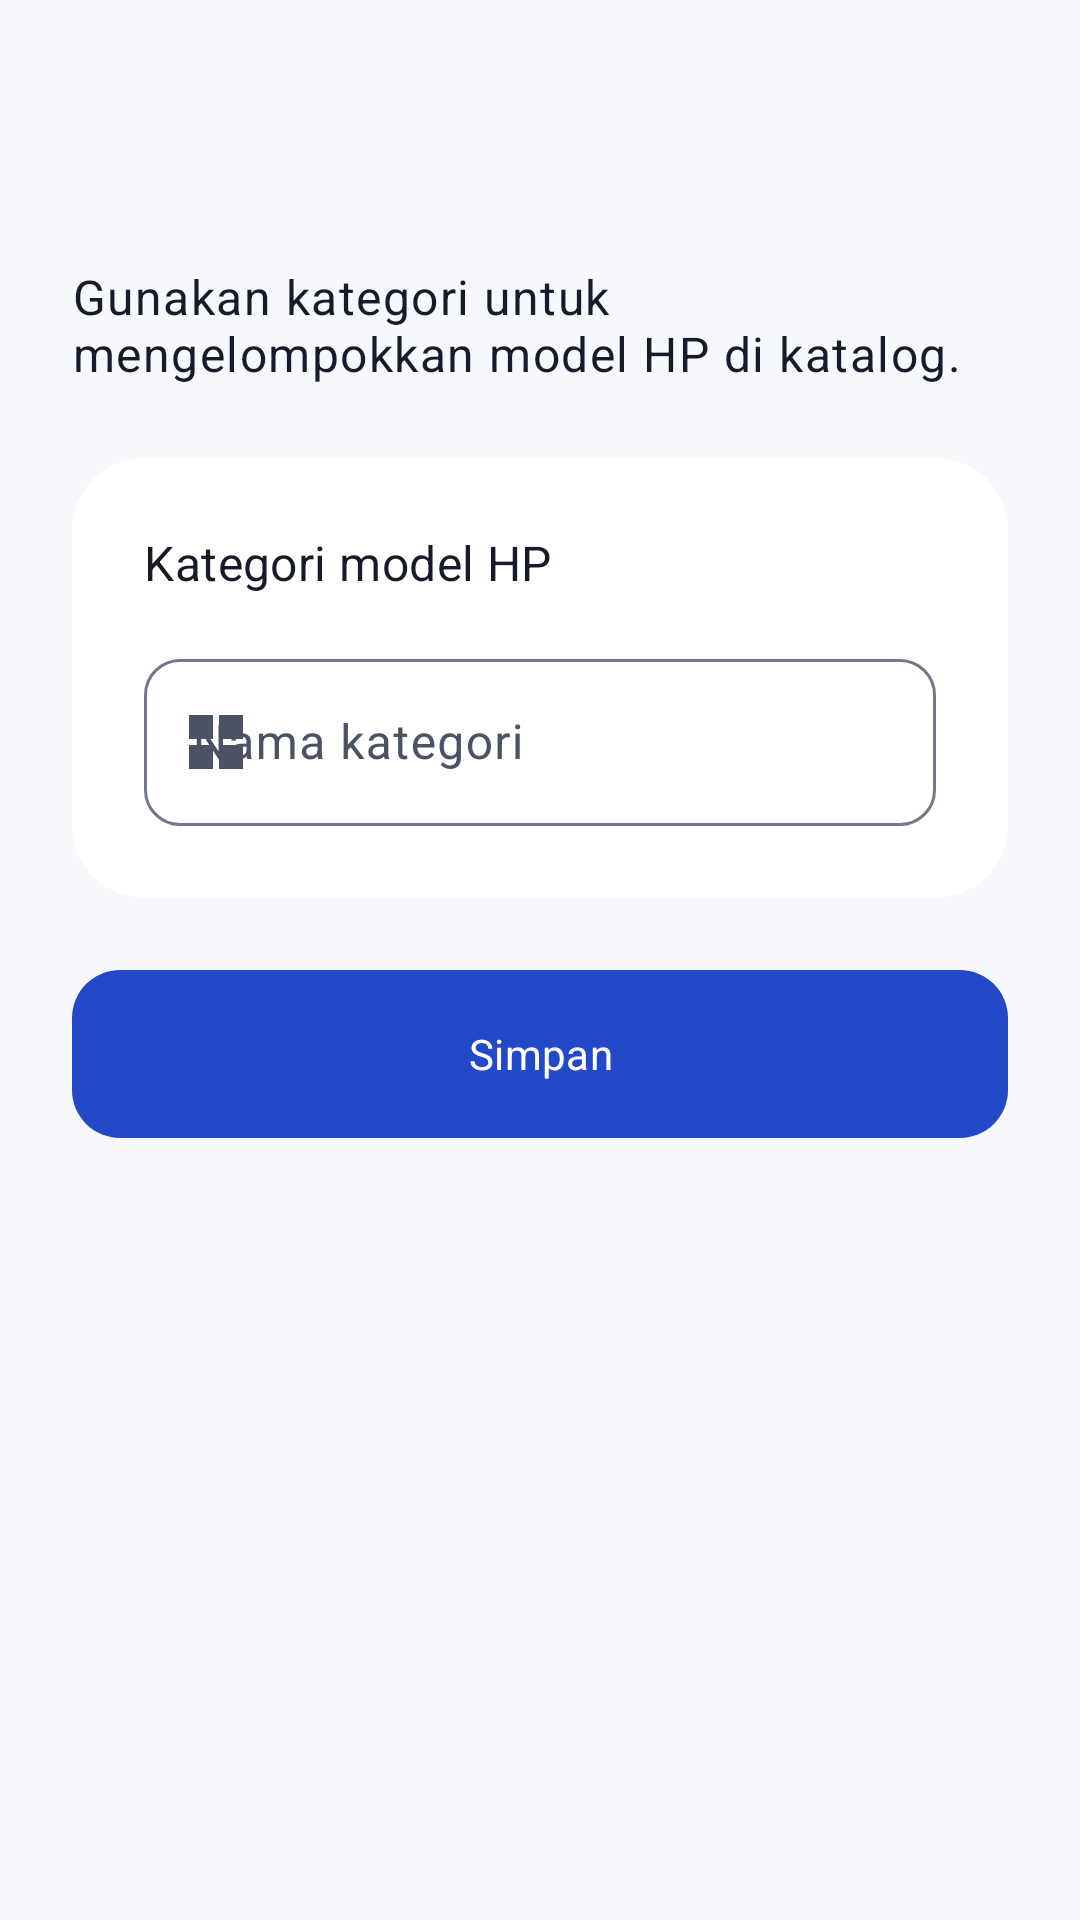

This screen was rendered from an Android layout file. Write that file and the resources it references.
<!-- AndroidManifest.xml: application theme Theme.GladiMobille -->
<!-- res/layout/activity_category_form.xml -->
<?xml version="1.0" encoding="utf-8"?>
<LinearLayout xmlns:android="http://schemas.android.com/apk/res/android"
    xmlns:app="http://schemas.android.com/apk/res-auto"
    style="@style/Widget.Rental.Screen"
    android:layout_width="match_parent"
    android:layout_height="match_parent"
    android:orientation="vertical">
    <com.google.android.material.appbar.MaterialToolbar
        android:id="@+id/toolbar"
        style="@style/Widget.Rental.Toolbar"
        android:layout_width="match_parent"
        android:layout_height="wrap_content"
        app:navigationContentDescription="@string/back"
        app:navigationIcon="@drawable/ic_arrow_back" />
    <FrameLayout
        android:layout_width="match_parent"
        android:layout_height="0dp"
        android:layout_weight="1">
        <androidx.core.widget.NestedScrollView
            android:id="@+id/content"
            style="@style/Widget.Rental.Scroll"
            android:layout_width="match_parent"
            android:layout_height="match_parent">
            <LinearLayout
                style="@style/Widget.Rental.Content"
                android:layout_width="match_parent"
                android:layout_height="wrap_content">
                <TextView
                    android:layout_width="match_parent"
                    android:layout_height="wrap_content"
                    android:text="@string/category_form_description"
                    android:textAppearance="?attr/textAppearanceBodyLarge" />
                <com.google.android.material.card.MaterialCardView
                    style="@style/Widget.Rental.Card"
                    android:layout_width="match_parent"
                    android:layout_height="wrap_content"
                    android:layout_marginTop="@dimen/space_3">
                    <LinearLayout
                        android:layout_width="match_parent"
                        android:layout_height="wrap_content"
                        android:orientation="vertical"
                        android:padding="@dimen/space_3">
                        <TextView
                            android:layout_width="match_parent"
                            android:layout_height="wrap_content"
                            android:accessibilityHeading="true"
                            android:text="@string/category_information"
                            android:textAppearance="?attr/textAppearanceTitleMedium" />
                        <com.google.android.material.textfield.TextInputLayout
                            android:id="@+id/layout_name"
                            style="@style/Widget.Rental.TextInput"
                            android:layout_width="match_parent"
                            android:layout_height="wrap_content"
                            android:layout_marginTop="@dimen/space_2"
                            android:hint="@string/category_name"
                            app:startIconDrawable="@drawable/ic_category">
                            <com.google.android.material.textfield.TextInputEditText
                                android:id="@+id/input_name"
                                android:layout_width="match_parent"
                                android:layout_height="wrap_content"
                                android:imeOptions="actionDone"
                                android:inputType="textCapWords" />
                        </com.google.android.material.textfield.TextInputLayout>
                    </LinearLayout>
                </com.google.android.material.card.MaterialCardView>
                <LinearLayout
                    android:layout_width="match_parent"
                    android:layout_height="wrap_content"
                    android:layout_marginTop="@dimen/space_3"
                    android:gravity="center_vertical"
                    android:orientation="horizontal">
                    <com.google.android.material.button.MaterialButton
                        android:id="@+id/button_save"
                        style="@style/Widget.Rental.Button"
                        android:layout_width="0dp"
                        android:layout_height="wrap_content"
                        android:layout_weight="1"
                        android:text="@string/save" />
                    <com.google.android.material.progressindicator.CircularProgressIndicator
                        android:id="@+id/progress_save"
                        style="@style/Widget.Rental.Progress.Small"
                        android:layout_width="wrap_content"
                        android:layout_height="wrap_content"
                        android:layout_marginStart="@dimen/space_1"
                        android:contentDescription="@string/saving"
                        android:visibility="gone" />
                </LinearLayout>
            </LinearLayout>
        </androidx.core.widget.NestedScrollView>
        <LinearLayout
            android:id="@+id/progress"
            style="@style/Widget.Rental.State"
            android:layout_width="match_parent"
            android:layout_height="match_parent"
            android:visibility="gone">
            <com.google.android.material.progressindicator.CircularProgressIndicator
                style="@style/Widget.Rental.Progress"
                android:layout_width="wrap_content"
                android:layout_height="wrap_content"
                android:importantForAccessibility="no" />
            <TextView
                android:layout_width="match_parent"
                android:layout_height="wrap_content"
                android:layout_marginTop="@dimen/space_2"
                android:gravity="center"
                android:accessibilityLiveRegion="polite"
                android:text="@string/loading_data"
                android:textAppearance="?attr/textAppearanceBodyMedium" />
        </LinearLayout>
        <LinearLayout
            android:id="@+id/layout_error"
            style="@style/Widget.Rental.State"
            android:layout_width="match_parent"
            android:layout_height="match_parent"
            android:visibility="gone">
            <ImageView
                android:layout_width="@dimen/state_icon_size"
                android:layout_height="@dimen/state_icon_size"
                android:importantForAccessibility="no"
                android:src="@drawable/ic_error" />
            <TextView
                android:id="@+id/text_error"
                android:layout_width="match_parent"
                android:layout_height="wrap_content"
                android:layout_marginTop="@dimen/space_2"
                android:gravity="center"
                android:accessibilityLiveRegion="polite"
                android:textAppearance="?attr/textAppearanceBodyMedium" />
            <com.google.android.material.button.MaterialButton
                android:id="@+id/button_retry"
                style="@style/Widget.Rental.Button.Outlined"
                android:layout_width="wrap_content"
                android:layout_height="wrap_content"
                android:layout_marginTop="@dimen/space_3"
                android:text="@string/retry" />
        </LinearLayout>
    </FrameLayout>
</LinearLayout>
<!-- resources referenced by this layout -->
<resources>
  <dimen name="space_1">8dp</dimen>
  <dimen name="space_2">16dp</dimen>
  <dimen name="space_3">24dp</dimen>
  <dimen name="state_icon_size">64dp</dimen>
  <string name="back">Kembali</string>
  <string name="category_form_description">Gunakan kategori untuk mengelompokkan model HP di katalog.</string>
  <string name="category_information">Kategori model HP</string>
  <string name="category_name">Nama kategori</string>
  <string name="loading_data">Memuat data</string>
  <string name="retry">Coba lagi</string>
  <string name="save">Simpan</string>
  <string name="saving">Menyimpan</string>
  <style name="Widget.Rental.Progress.Small" parent="Widget.Rental.Progress">
          <item name="indicatorSize">@dimen/progress_small_size</item>
      </style>
  <style name="Widget.Rental.Screen" parent="">
          <item name="android:background">?android:attr/colorBackground</item>
      </style>
  <style name="Theme.GladiMobille" parent="Base.Theme.GladiMobille" />
  <dimen name="icon_size">24dp</dimen>
  <style name="ShapeAppearance.Rental.Button" parent="ShapeAppearance.Rental.Small">
          <item name="cornerSize">@dimen/corner_button</item>
      </style>
  <dimen name="button_height">56dp</dimen>
  <dimen name="space_0">0dp</dimen>
  <style name="TextAppearance.Rental.LabelLarge" parent="TextAppearance.Material3.LabelLarge" />
  <dimen name="touch_target">48dp</dimen>
  <style name="ShapeAppearance.Rental.Card" parent="ShapeAppearance.Rental.Small">
          <item name="cornerSize">@dimen/corner_card</item>
      </style>
  <dimen name="screen_padding">24dp</dimen>
  <dimen name="progress_size">48dp</dimen>
  <dimen name="progress_thickness">4dp</dimen>
  <dimen name="progress_small_size">24dp</dimen>
  <dimen name="space_4">32dp</dimen>
  <dimen name="corner_field">12dp</dimen>
  <style name="TextAppearance.Rental.Error" parent="TextAppearance.Rental.BodySmall">
          <item name="android:textColor">?attr/colorError</item>
      </style>
  <dimen name="toolbar_height">64dp</dimen>
  <dimen name="corner_button">16dp</dimen>
  <dimen name="corner_card">24dp</dimen>
  <color name="primary">#2449C8</color>
  <color name="on_primary">#FFFFFF</color>
  <color name="primary_container">#E0E6FF</color>
  <color name="on_primary_container">#152D8D</color>
  <color name="secondary">#006B61</color>
  <color name="on_secondary">#FFFFFF</color>
  <color name="secondary_container">#D0F4EA</color>
  <color name="on_secondary_container">#00382F</color>
  <color name="accent">#006B61</color>
  <color name="surface">#FFFFFF</color>
  <color name="on_surface">#171B29</color>
  <color name="surface_variant">#E8ECF5</color>
  <color name="on_surface_variant">#4B5266</color>
  <color name="surface_dim">#DADDE7</color>
  <color name="surface_bright">#FFFFFF</color>
  <color name="surface_container_lowest">#FFFFFF</color>
  <color name="surface_container_low">#F0F2F9</color>
  <color name="surface_container">#EBEEF7</color>
  <color name="surface_container_high">#E5E9F3</color>
  <color name="surface_container_highest">#DEE3EF</color>
  <color name="outline">#70788A</color>
  <color name="outline_variant">#CBD1E0</color>
  <color name="error">#BA1A1A</color>
  <color name="on_error">#FFFFFF</color>
  <color name="error_container">#FFE1DF</color>
  <color name="on_error_container">#7D1113</color>
  <color name="inverse_surface">#2D3040</color>
  <color name="inverse_on_surface">#F0F1FA</color>
  <color name="inverse_primary">#BBC5FF</color>
  <color name="background">#F7F8FC</color>
  <style name="TextAppearance.Rental.LabelMedium" parent="TextAppearance.Material3.LabelMedium" />
  <style name="TextAppearance.Rental.LabelSmall" parent="TextAppearance.Material3.LabelSmall" />
  <style name="ShapeAppearance.Rental.Sheet" parent="ShapeAppearance.Rental.Small">
          <item name="cornerSize">@dimen/corner_sheet</item>
      </style>
  <dimen name="corner_small">8dp</dimen>
  <dimen name="corner_sheet">24dp</dimen>
</resources>
